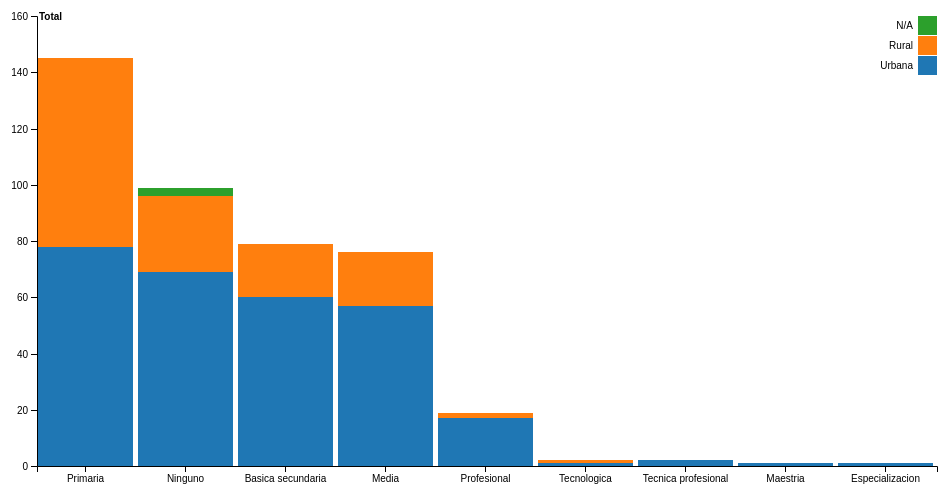
D3 v4 page, settled after 360 driven frames (6 s of simulated time); the page loaded 1 data file(s).



    var margin = {top: 20, right:20, bottom: 30, left: 40},
    width = 960 - margin.left - margin.right,
    height = 500 - margin.top - margin.bottom;

    var svg = d3.select("body").append("svg")
    .attr("width", width + margin.left + margin.right)
    .attr("height", height + margin.top + margin.bottom),
    g = svg.append("g").attr("transform", "translate(" + margin.left + "," + margin.top + ")");

    var x = d3.scaleBand()
    .rangeRound([0, width])
    .paddingInner(0.05)
    .align(0.1);

    var y = d3.scaleLinear()
    .rangeRound([height, 0]);

    var color = d3.scaleOrdinal(d3.schemeCategory10);

    d3.tsv("../data/area_degree.tsv", function(d, i, columns) {
      for (i = 1, t = 0; i < columns.length; ++i)
         t += d[columns[i]] = +d[columns[i]];
         d.Total = t;
         return d;
     }, function(error, data) {
      if (error) console.log(error);
      else {
        var keys = data.columns.slice(1);

        data.sort(function(a, b) { return b.Total - a.Total; });
        x.domain(data.map(function(d) { return d.Nivel; }));
        y.domain([0, d3.max(data, function(d) { return d.Total; })]).nice();
        color.domain(keys);

        g.append("g")
        .selectAll("g")
        .data(d3.stack().keys(keys)(data))
        .enter().append("g")
        .attr("fill", function(d) { return color(d.key); })
        .selectAll("rect")
        .data(function(d) { return d; })
        .enter().append("rect")
        .attr("x", function(d) { return x(d.data.Nivel); })
        .attr("y", function(d) { return y(d[1]); })
        .attr("height", function(d) { return y(d[0]) - y(d[1]); })
        .attr("width", x.bandwidth());

        g.append("g")
        .attr("class", "axis")
        .attr("transform", "translate(0," + height + ")")
        .call(d3.axisBottom(x));
        // .append("text")
        //   .attr("fill", "#000")
        //   .attr("class", "label")
        //   .attr("x", width)
        //   .attr("y", -30)
        //   .style("text-anchor", "end")
        //   .text("Nivel Estudios");

        g.append("g")
        .attr("class", "axis")
        .call(d3.axisLeft(y).ticks(null, "s"))
        .append("text")
        .attr("x", 2)
        .attr("y", y(y.ticks().pop()) + 0.5)
        .attr("dy", "0.32em")
        .attr("fill", "#000")
        .attr("font-weight", "bold")
        .attr("text-anchor", "start")
        .text("Total");

        var legend = g.append("g")
        .attr("font-family", "sans-serif")
        .attr("font-size", 10)
        .attr("text-anchor", "end")
        .selectAll("g")
        .data(keys.slice().reverse())
        .enter().append("g")
        .attr("transform", function(d, i) { return "translate(0," + i * 20 + ")"; });

        legend.append("rect")
        .attr("x", width - 19)
        .attr("width", 19)
        .attr("height", 19)
        .attr("fill", color);

        legend.append("text")
        .attr("x", width - 24)
        .attr("y", 9.5)
        .attr("dy", "0.32em")
        .text(function(d) { return d; });
    }


});


### data: ../data/area_degree.tsv
Nivel	Urbana	Rural	N/A
Maestria	1	0	0
Especializacion	1	0	0
Profesional	17	2	0
Tecnologica	1	1	0
Tecnica profesional	2	0	0
Media	57	19	0
Basica secundaria	60	19	0
Primaria	78	67	0
Ninguno	69	27	3